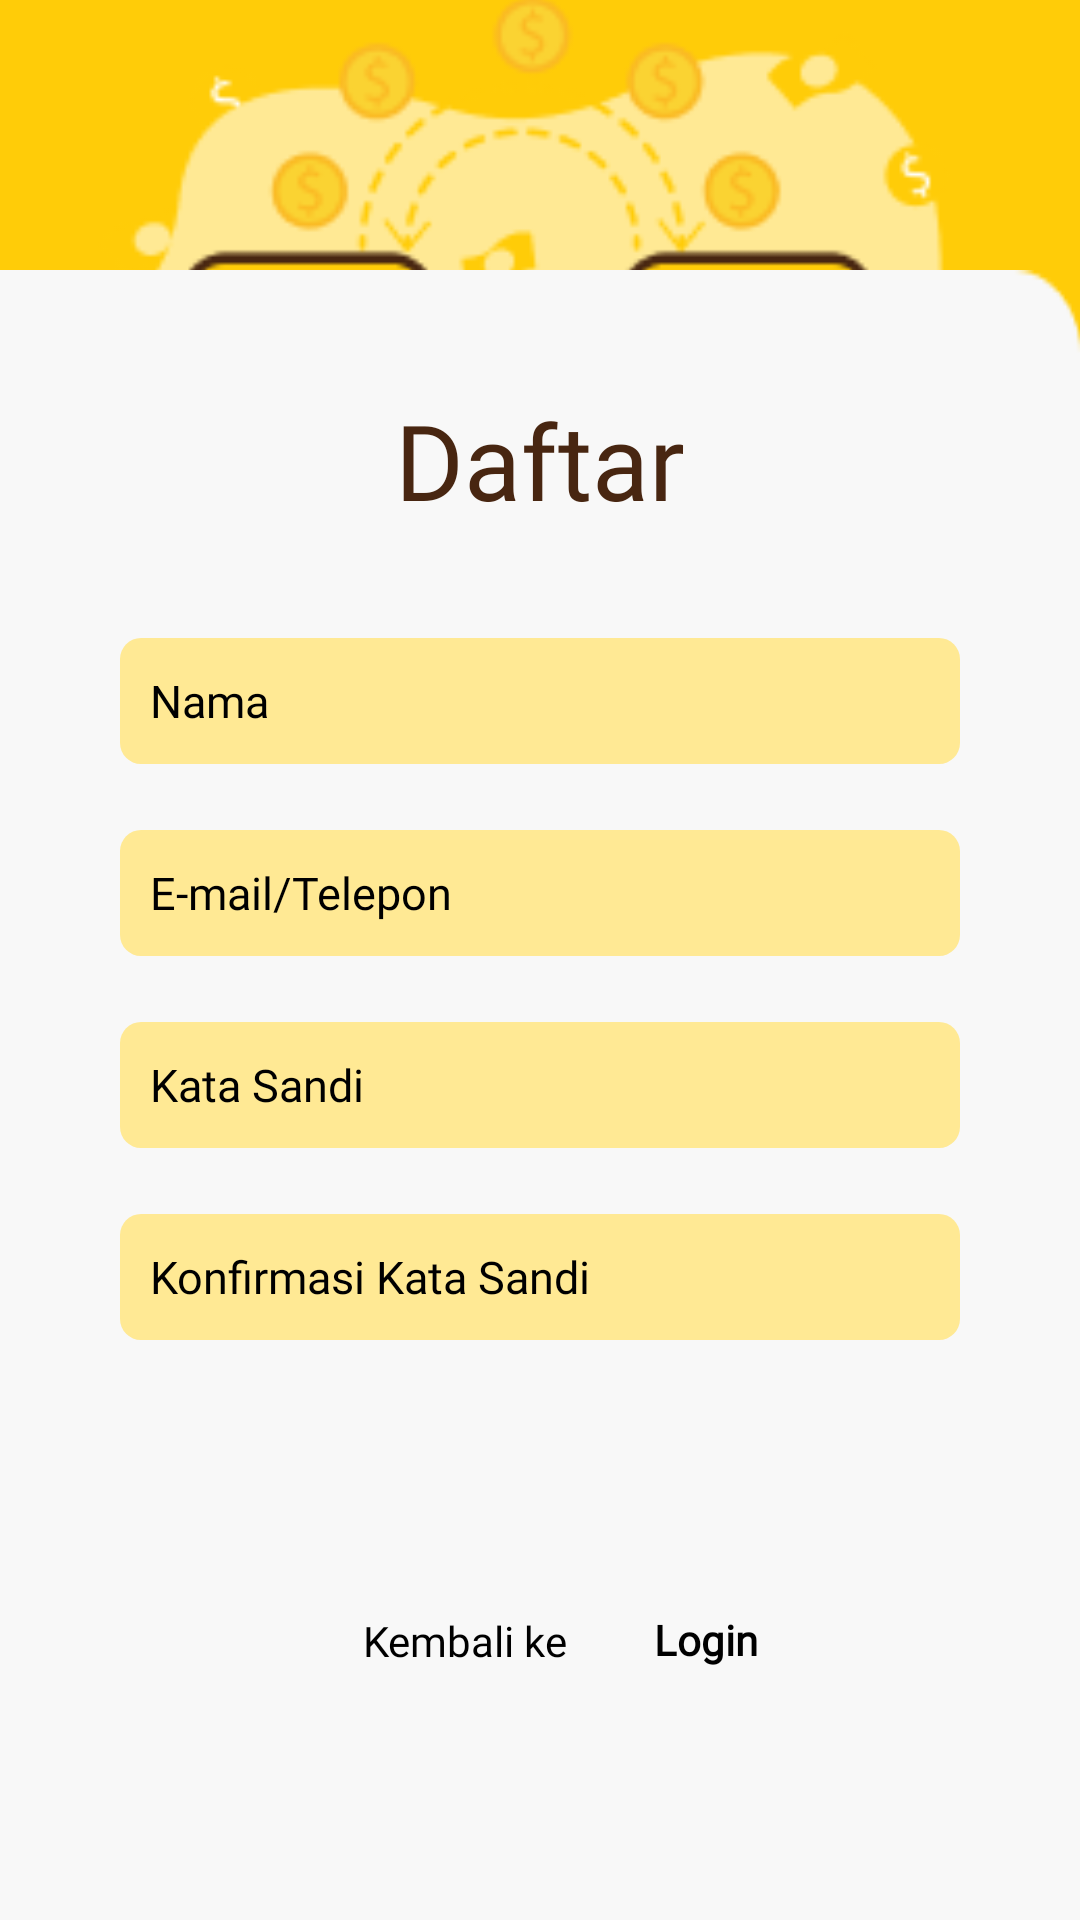

The Android layout XML behind this screen, and the referenced resources:
<!-- AndroidManifest.xml: application theme Theme.Satuin -->
<!-- res/layout/activity_register.xml -->
<?xml version="1.0" encoding="utf-8"?>
<androidx.constraintlayout.widget.ConstraintLayout xmlns:android="http://schemas.android.com/apk/res/android"
    xmlns:app="http://schemas.android.com/apk/res-auto"
    xmlns:tools="http://schemas.android.com/tools"
    android:layout_width="match_parent"
    android:layout_height="match_parent"
    android:background="#FFCC08"
    tools:context=".Register">

    <ImageView
        android:id="@+id/imageView5"
        android:layout_width="370dp"
        android:layout_height="300dp"
        android:layout_marginLeft="47dp"
        android:layout_marginTop="34dp"
        android:layout_marginRight="47dp"
        android:layout_marginBottom="424dp"
        android:src="@drawable/register1"
        app:layout_constraintBottom_toBottomOf="parent"
        app:layout_constraintEnd_toEndOf="parent"
        app:layout_constraintStart_toStartOf="parent"
        app:layout_constraintTop_toTopOf="parent" />

    <View
        android:id="@+id/view"
        android:layout_width="412dp"
        android:layout_height="550dp"
        android:layout_marginTop="255dp"
        android:background="@drawable/bglogin"
        app:layout_constraintBottom_toBottomOf="parent"
        app:layout_constraintEnd_toEndOf="parent"
        app:layout_constraintHorizontal_bias="1.0"
        app:layout_constraintStart_toStartOf="parent"
        app:layout_constraintTop_toTopOf="parent"
        app:layout_constraintVertical_bias="1.0" />

    <TextView
        android:id="@+id/textView4"
        android:layout_marginTop="40dp"
        android:layout_marginBottom="433dp"
        android:layout_marginRight="128dp"
        android:layout_marginLeft="128dp"
        android:layout_width="wrap_content"
        android:layout_height="wrap_content"
        android:fontFamily="@font/poppins_semibold"
        android:text="@string/Register"
        android:textColor="@color/Brown2"
        android:textSize="35sp"
        app:layout_constraintEnd_toEndOf="parent"
        app:layout_constraintHorizontal_bias="0.498"
        app:layout_constraintStart_toStartOf="parent"
        app:layout_constraintTop_toTopOf="@+id/view" />

    <EditText
        android:layout_marginTop="100dp"
        android:layout_marginBottom="363dp"
        android:layout_marginLeft="40dp"
        android:layout_marginRight="40dp"
        android:id="@+id/editTextTextPersonName"
        android:background="@drawable/rounded_corner2"
        android:layout_width="280dp"
        android:layout_height="42dp"
        android:inputType="textPersonName"
        android:paddingLeft="10dp"
        android:hint="@string/Nama"
        android:fontFamily="@font/poppins"
        android:textSize="15sp"
        android:textColorHint="@color/black"
        app:layout_constraintBottom_toBottomOf="parent"
        app:layout_constraintEnd_toEndOf="@+id/view"
        app:layout_constraintStart_toStartOf="parent"
        app:layout_constraintTop_toTopOf="@+id/view" />

    <EditText
        android:layout_marginTop="164dp"
        android:layout_marginBottom="299dp"
        android:layout_marginLeft="40dp"
        android:layout_marginRight="40dp"
        android:id="@+id/editTextEmail"
        android:background="@drawable/rounded_corner2"
        android:layout_width="280dp"
        android:layout_height="42dp"
        android:paddingLeft="10dp"
        android:fontFamily="@font/poppins"
        android:textSize="15sp"
        android:hint="@string/loginAkun"
        android:textColorHint="@color/black"
        app:layout_constraintBottom_toBottomOf="parent"
        app:layout_constraintEnd_toEndOf="@+id/view"
        app:layout_constraintStart_toStartOf="parent"
        app:layout_constraintTop_toTopOf="@+id/view" />

    <EditText
        android:layout_marginTop="228dp"
        android:layout_marginBottom="235dp"
        android:layout_marginLeft="40dp"
        android:layout_marginRight="40dp"
        android:id="@+id/editTextPasswordRegister"
        android:background="@drawable/rounded_corner2"
        android:layout_width="280dp"
        android:layout_height="42dp"
        android:paddingLeft="10dp"
        android:inputType="textPassword"
        android:fontFamily="@font/poppins"
        android:textSize="15sp"
        android:hint="@string/loginPass"
        android:textColorHint="@color/black"
        app:layout_constraintBottom_toBottomOf="parent"
        app:layout_constraintEnd_toEndOf="@+id/view"
        app:layout_constraintStart_toStartOf="parent"
        app:layout_constraintTop_toTopOf="@+id/view" />

    <EditText
        android:layout_marginTop="292dp"
        android:layout_marginBottom="171dp"
        android:layout_marginLeft="40dp"
        android:layout_marginRight="40dp"
        android:id="@+id/editTextKonfirmasiPasswordRegister"
        android:background="@drawable/rounded_corner2"
        android:layout_width="280dp"
        android:layout_height="42dp"
        android:paddingLeft="10dp"
        android:fontFamily="@font/poppins"
        android:textSize="15sp"
        android:inputType="textPassword"
        android:hint="@string/KonfirmasiPass"
        android:textColorHint="@color/black"
        app:layout_constraintBottom_toBottomOf="parent"
        app:layout_constraintEnd_toEndOf="@+id/view"
        app:layout_constraintStart_toStartOf="parent"
        app:layout_constraintTop_toTopOf="@+id/view" />

    <androidx.appcompat.widget.AppCompatButton
        android:id="@+id/DaftarButton"
        android:layout_width="280dp"
        android:layout_height="47dp"
        android:background="@drawable/rounded_button"
        android:text="@string/Register"
        android:textColor="#FFCC08"
        android:layout_marginTop="450dp"
        android:layout_marginBottom="120dp"
        app:layout_constraintBottom_toBottomOf="@+id/view"
        app:layout_constraintEnd_toEndOf="parent"
        app:layout_constraintStart_toStartOf="parent"
        app:layout_constraintTop_toTopOf="@+id/view" />

    <TextView
        android:id="@+id/KembaliKe"
        android:layout_width="93dp"
        android:layout_height="20dp"
        android:layout_marginBottom="52dp"
        android:layout_marginRight="25dp"
        android:fontFamily="@font/poppins"
        android:text="@string/KembaliKe"
        android:textColor="@color/black"
        app:layout_constraintBottom_toBottomOf="parent"
        app:layout_constraintEnd_toEndOf="parent"
        app:layout_constraintStart_toStartOf="parent"
        app:layout_constraintTop_toBottomOf="@+id/DaftarButton" />

    <androidx.appcompat.widget.AppCompatButton
        android:background="@color/Transparent"
        android:id="@+id/BalikLogin"
        android:layout_width="60dp"
        android:layout_height="20dp"
        android:layout_marginLeft="154dp"
        android:layout_marginBottom="53dp"
        android:fontFamily="@font/poppins_semibold"
        android:text="@string/login2"
        android:textColor="@color/black"
        android:textAllCaps="false"
        android:textStyle="bold"
        app:layout_constraintBottom_toBottomOf="parent"
        app:layout_constraintEnd_toEndOf="parent"
        app:layout_constraintHorizontal_bias="0.352"
        app:layout_constraintStart_toStartOf="parent"
        app:layout_constraintTop_toBottomOf="@+id/DaftarButton" />


</androidx.constraintlayout.widget.ConstraintLayout>
<!-- resources referenced by this layout -->
<resources>
  <color name="Brown2">#482611</color>
  <color name="Transparent">#00000000</color>
  <color name="black">#FF000000</color>
  <!-- drawable bglogin: png bitmap (drawable, 1812 bytes) -->
  <!-- drawable register1: png bitmap (drawable, 23837 bytes) -->
  <!-- drawable rounded_button (drawable) -->
  <?xml version="1.0" encoding="utf-8"?>
  <shape xmlns:android="http://schemas.android.com/apk/res/android">
      <solid android:color="#482611"/>
      <corners android:radius="10dp"/>
  </shape>
  <!-- drawable rounded_corner2 (drawable) -->
  <?xml version="1.0" encoding="utf-8"?>
  <shape xmlns:android="http://schemas.android.com/apk/res/android">
      <solid android:color="#FFE994"/>
      <corners android:radius="7dp"/>
  </shape>
  <string name="KembaliKe"> Kembali ke </string>
  <string name="KonfirmasiPass">Konfirmasi Kata Sandi</string>
  <string name="Nama">Nama</string>
  <string name="Register">Daftar</string>
  <string name="login2"> <b>Login</b></string>
  <string name="loginAkun">E-mail/Telepon</string>
  <string name="loginPass">Kata Sandi</string>
  <style name="Theme.Satuin" parent="Theme.MaterialComponents.DayNight.NoActionBar">
          
          <item name="colorPrimary">@color/white</item>
          <item name="colorPrimaryVariant">@color/purple_700</item>
          <item name="colorOnPrimary">@color/white</item>
          
          <item name="colorSecondary">@color/teal_200</item>
          <item name="colorSecondaryVariant">@color/teal_700</item>
          <item name="colorOnSecondary">@color/black</item>
          
          <item name="android:statusBarColor" tools:targetApi="l">?attr/colorPrimaryVariant</item>
          
      </style>
  <color name="white">#FFFFFFFF</color>
  <color name="purple_700">#FF3700B3</color>
  <color name="teal_200">#FF03DAC5</color>
  <color name="teal_700">#FF018786</color>
</resources>
